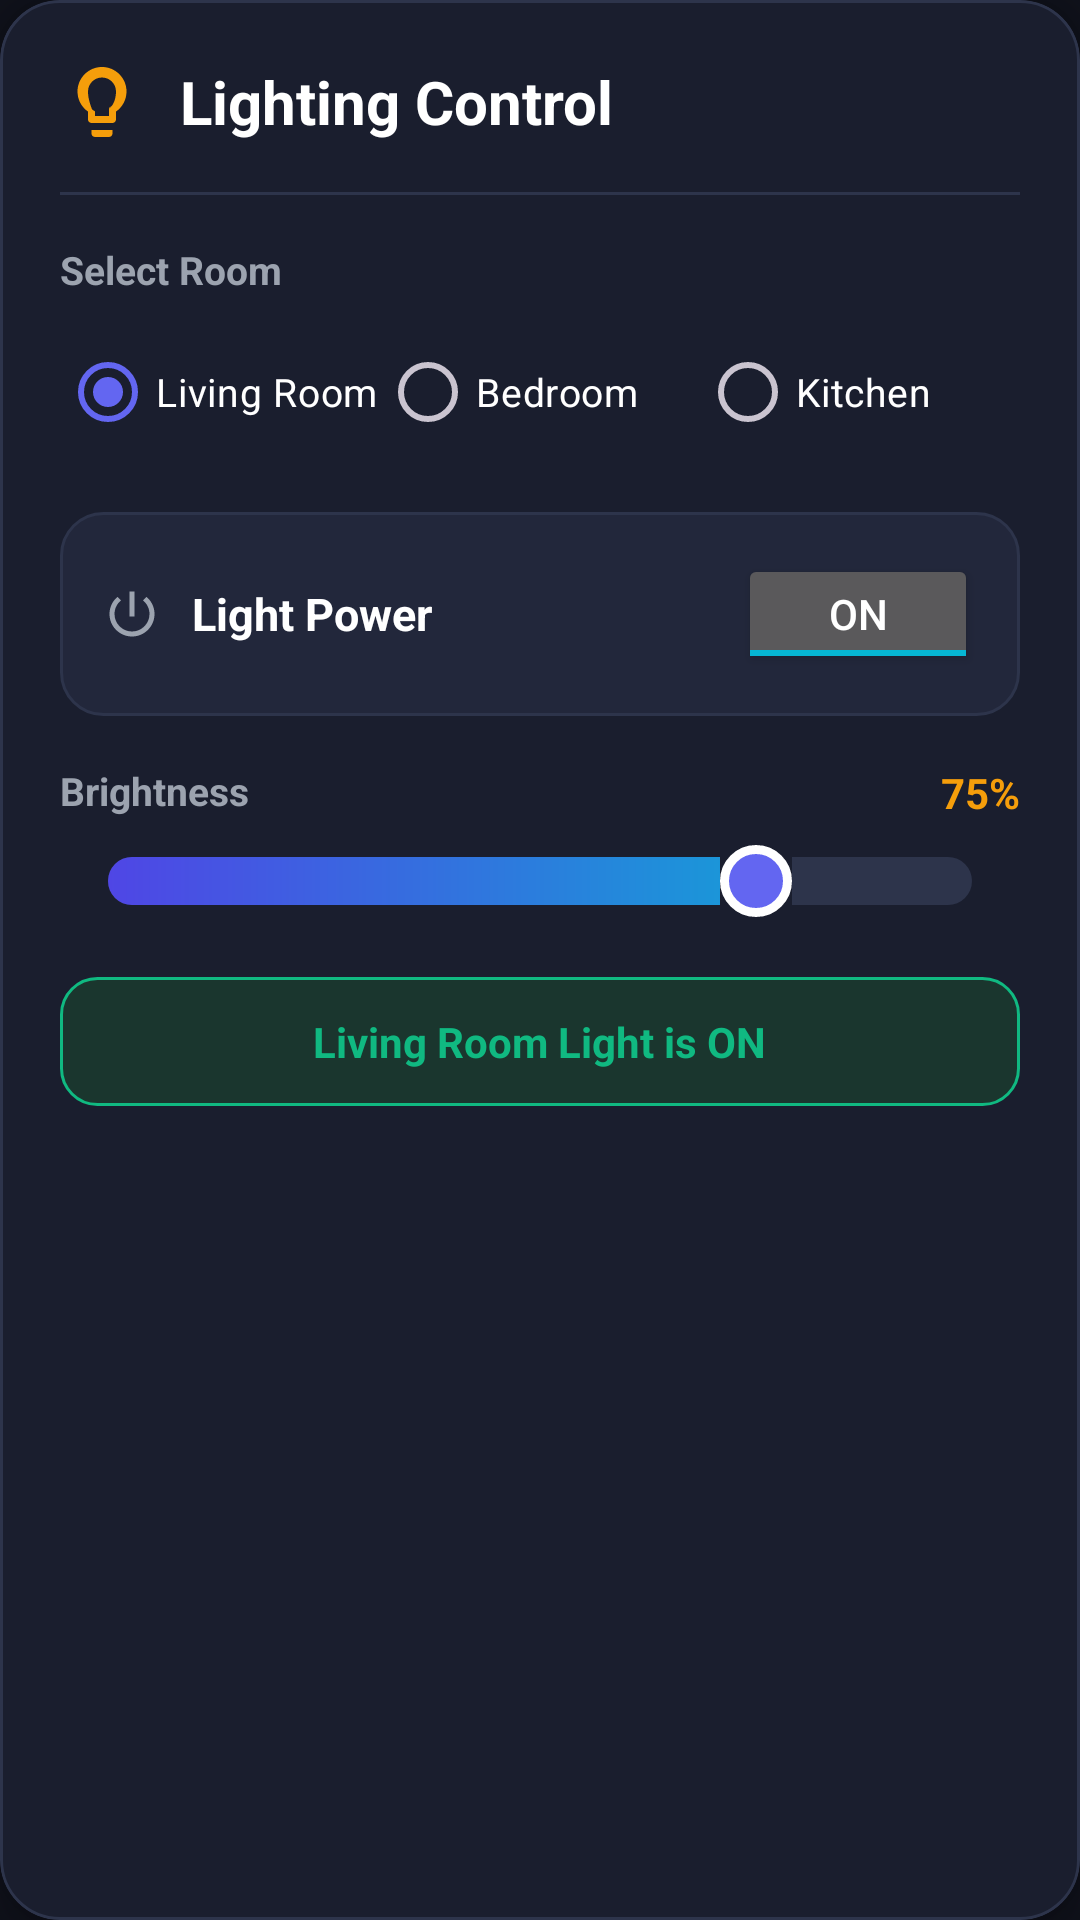

Layout XML and referenced resources for this Android screen:
<!-- AndroidManifest.xml: application theme Theme.HomeSecure -->
<!-- res/layout/fragment_lighting.xml -->
<?xml version="1.0" encoding="utf-8"?>
<com.google.android.material.card.MaterialCardView xmlns:android="http://schemas.android.com/apk/res/android"
    xmlns:app="http://schemas.android.com/apk/res-auto"
    xmlns:tools="http://schemas.android.com/tools"
    android:layout_width="match_parent"
    android:layout_height="wrap_content"
    app:cardBackgroundColor="@color/bg_card"
    app:cardCornerRadius="20dp"
    app:cardElevation="6dp"
    app:strokeColor="@color/card_stroke"
    app:strokeWidth="1dp">

    <LinearLayout
        android:layout_width="match_parent"
        android:layout_height="wrap_content"
        android:orientation="vertical"
        android:padding="20dp">

        
        <LinearLayout
            android:layout_width="match_parent"
            android:layout_height="wrap_content"
            android:gravity="center_vertical"
            android:orientation="horizontal">

            <ImageView
                android:layout_width="28dp"
                android:layout_height="28dp"
                android:src="@drawable/ic_lightbulb"
                app:tint="@color/amber_warm" />

            <TextView
                android:layout_width="0dp"
                android:layout_height="wrap_content"
                android:layout_marginStart="12dp"
                android:layout_weight="1"
                android:text="@string/title_lighting"
                android:textColor="@color/white"
                android:textSize="20sp"
                android:textStyle="bold" />
        </LinearLayout>

        <View
            android:layout_width="match_parent"
            android:layout_height="1dp"
            android:layout_marginVertical="16dp"
            android:background="@color/card_stroke" />

        
        <TextView
            android:layout_width="wrap_content"
            android:layout_height="wrap_content"
            android:layout_marginBottom="8dp"
            android:text="@string/select_room"
            android:textColor="@color/text_secondary"
            android:textSize="13sp"
            android:textStyle="bold" />

        <RadioGroup
            android:id="@+id/rg_rooms"
            android:layout_width="match_parent"
            android:layout_height="wrap_content"
            android:layout_marginBottom="16dp"
            android:orientation="horizontal">

            <RadioButton
                android:id="@+id/rb_living_room"
                android:layout_width="0dp"
                android:layout_height="wrap_content"
                android:layout_weight="1"
                android:checked="true"
                android:text="@string/room_living"
                android:textColor="@color/white"
                android:textSize="13sp" />

            <RadioButton
                android:id="@+id/rb_bedroom"
                android:layout_width="0dp"
                android:layout_height="wrap_content"
                android:layout_weight="1"
                android:text="@string/room_bedroom"
                android:textColor="@color/white"
                android:textSize="13sp" />

            <RadioButton
                android:id="@+id/rb_kitchen"
                android:layout_width="0dp"
                android:layout_height="wrap_content"
                android:layout_weight="1"
                android:text="@string/room_kitchen"
                android:textColor="@color/white"
                android:textSize="13sp" />
        </RadioGroup>

        
        <LinearLayout
            android:layout_width="match_parent"
            android:layout_height="wrap_content"
            android:layout_marginBottom="16dp"
            android:background="@drawable/bg_card_end"
            android:gravity="center_vertical"
            android:orientation="horizontal"
            android:padding="14dp">

            <ImageView
                android:layout_width="20dp"
                android:layout_height="20dp"
                android:layout_marginEnd="10dp"
                android:src="@drawable/ic_power"
                app:tint="@color/text_secondary" />

            <TextView
                android:layout_width="0dp"
                android:layout_height="wrap_content"
                android:layout_weight="1"
                android:text="@string/light_power"
                android:textColor="@color/white"
                android:textSize="15sp"
                android:textStyle="bold" />

            <ToggleButton
                android:id="@+id/toggle_light"
                android:layout_width="80dp"
                android:layout_height="40dp"
                android:checked="true"
                android:textColor="@color/white"
                android:textOff="OFF"
                android:textOn="ON" />
        </LinearLayout>

        
        <RelativeLayout
            android:layout_width="match_parent"
            android:layout_height="wrap_content"
            android:layout_marginBottom="8dp">

            <TextView
                android:layout_width="wrap_content"
                android:layout_height="wrap_content"
                android:layout_alignParentStart="true"
                android:text="@string/brightness"
                android:textColor="@color/text_secondary"
                android:textSize="13sp"
                android:textStyle="bold" />

            <TextView
                android:id="@+id/tv_brightness_value"
                android:layout_width="wrap_content"
                android:layout_height="wrap_content"
                android:layout_alignParentEnd="true"
                android:text="75%"
                android:textColor="@color/amber_warm"
                android:textSize="14sp"
                android:textStyle="bold" />
        </RelativeLayout>

        <SeekBar
            android:id="@+id/sb_brightness"
            android:layout_width="match_parent"
            android:layout_height="wrap_content"
            android:layout_marginBottom="20dp"
            android:max="100"
            android:progress="75"
            android:progressDrawable="@drawable/custom_seekbar_track"
            android:thumb="@drawable/custom_seekbar_thumb" />

        
        <LinearLayout
            android:layout_width="match_parent"
            android:layout_height="wrap_content"
            android:background="@drawable/bg_status_badge"
            android:gravity="center"
            android:orientation="horizontal"
            android:padding="12dp">

            <TextView
                android:id="@+id/tv_light_status"
                android:layout_width="wrap_content"
                android:layout_height="wrap_content"
                android:text="Living Room Light is ON"
                android:textColor="@color/status_green"
                android:textSize="14sp"
                android:textStyle="bold" />
        </LinearLayout>

    </LinearLayout>
</com.google.android.material.card.MaterialCardView>
<!-- resources referenced by this layout -->
<resources>
  <color name="amber_warm">#F59E0B</color>
  <color name="bg_card">#1A1E2E</color>
  <color name="card_stroke">#2D344B</color>
  <color name="status_green">#10B981</color>
  <color name="text_secondary">#9CA3AF</color>
  <color name="white">#FFFFFF</color>
  <!-- drawable bg_card_end (drawable) -->
  <?xml version="1.0" encoding="utf-8"?>
  <shape xmlns:android="http://schemas.android.com/apk/res/android"
      android:shape="rectangle">
      <solid android:color="#22273B" />
      <corners android:radius="14dp" />
      <stroke
          android:width="1dp"
          android:color="#2D344B" />
  </shape>
  <!-- drawable bg_status_badge (drawable) -->
  <?xml version="1.0" encoding="utf-8"?>
  <shape xmlns:android="http://schemas.android.com/apk/res/android"
      android:shape="rectangle">
      <solid android:color="#1A362E" />
      <corners android:radius="12dp" />
      <stroke
          android:width="1dp"
          android:color="#10B981" />
  </shape>
  <!-- drawable custom_seekbar_thumb (drawable) -->
  <?xml version="1.0" encoding="utf-8"?>
  <shape xmlns:android="http://schemas.android.com/apk/res/android"
      android:shape="oval">
      <solid android:color="#6366F1" />
      <size
          android:width="24dp"
          android:height="24dp" />
      <stroke
          android:width="3dp"
          android:color="#FFFFFF" />
  </shape>
  <!-- drawable ic_lightbulb (drawable) -->
  <vector xmlns:android="http://schemas.android.com/apk/res/android"
      android:width="24dp"
      android:height="24dp"
      android:viewportWidth="24"
      android:viewportHeight="24">
    <path
        android:fillColor="#FFFFFF"
        android:pathData="M9,21c0,0.55 0.45,1 1,1h4c0.55,0 1,-0.45 1,-1v-1H9v1zm3,-19C8.14,2 5,5.14 5,9c0,2.38 1.19,4.47 3,5.74V17c0,0.55 0.45,1 1,1h6c0.55,0 1,-0.45 1,-1v-2.26c1.81,-1.27 3,-3.36 3,-5.74 0,-3.86 -3.14,-7 -7,-7zm2.85,11.1l-0.85,0.6V16h-4v-1.3l-0.85,-0.6C8.8,13.16 8,11.15 8,9c0,-2.21 1.79,-4 4,-4s4,1.79 4,4c0,2.15 -0.8,4.16 -2.15,5.1z"/>
  </vector>
  <!-- drawable ic_power (drawable) -->
  <vector xmlns:android="http://schemas.android.com/apk/res/android"
      android:width="24dp"
      android:height="24dp"
      android:viewportWidth="24"
      android:viewportHeight="24">
    <path
        android:fillColor="#FFFFFF"
        android:pathData="M13,3h-2v10h2V3zm4.83,2.17l-1.42,1.42C17.99,7.86 19,9.81 19,12c0,3.87 -3.13,7 -7,7s-7,-3.13 -7,-7c0,-2.19 1.01,-4.14 2.58,-5.42L6.17,5.17C4.23,6.82 3,9.26 3,12c0,4.97 4.03,9 9,9s9,-4.03 9,-9c0,-2.74 -1.23,-5.18 -3.17,-6.83z"/>
  </vector>
  <string name="brightness">Brightness</string>
  <string name="light_power">Light Power</string>
  <string name="room_bedroom">Bedroom</string>
  <string name="room_kitchen">Kitchen</string>
  <string name="room_living">Living Room</string>
  <string name="select_room">Select Room</string>
  <string name="title_lighting">Lighting Control</string>
  <style name="Theme.HomeSecure" parent="Base.Theme.HomeSecure" />
  <style name="Base.Theme.HomeSecure" parent="Theme.Material3.Dark.NoActionBar">
          <item name="colorPrimary">@color/primary_indigo</item>
          <item name="colorOnPrimary">@color/white</item>
          <item name="colorPrimaryContainer">@color/primary_indigo_dark</item>
          <item name="colorSecondary">@color/accent_cyan</item>
          <item name="android:statusBarColor">@color/bg_dark</item>
  
          
          <item name="android:windowBackground">@color/bg_dark</item>
          <item name="android:textColorPrimary">@color/text_primary</item>
          <item name="android:textColorSecondary">@color/text_secondary</item>
      </style>
  <color name="primary_indigo">#6366F1</color>
  <color name="primary_indigo_dark">#4F46E5</color>
  <color name="accent_cyan">#06B6D4</color>
  <color name="bg_dark">#0F111A</color>
  <color name="text_primary">#FFFFFF</color>
</resources>
